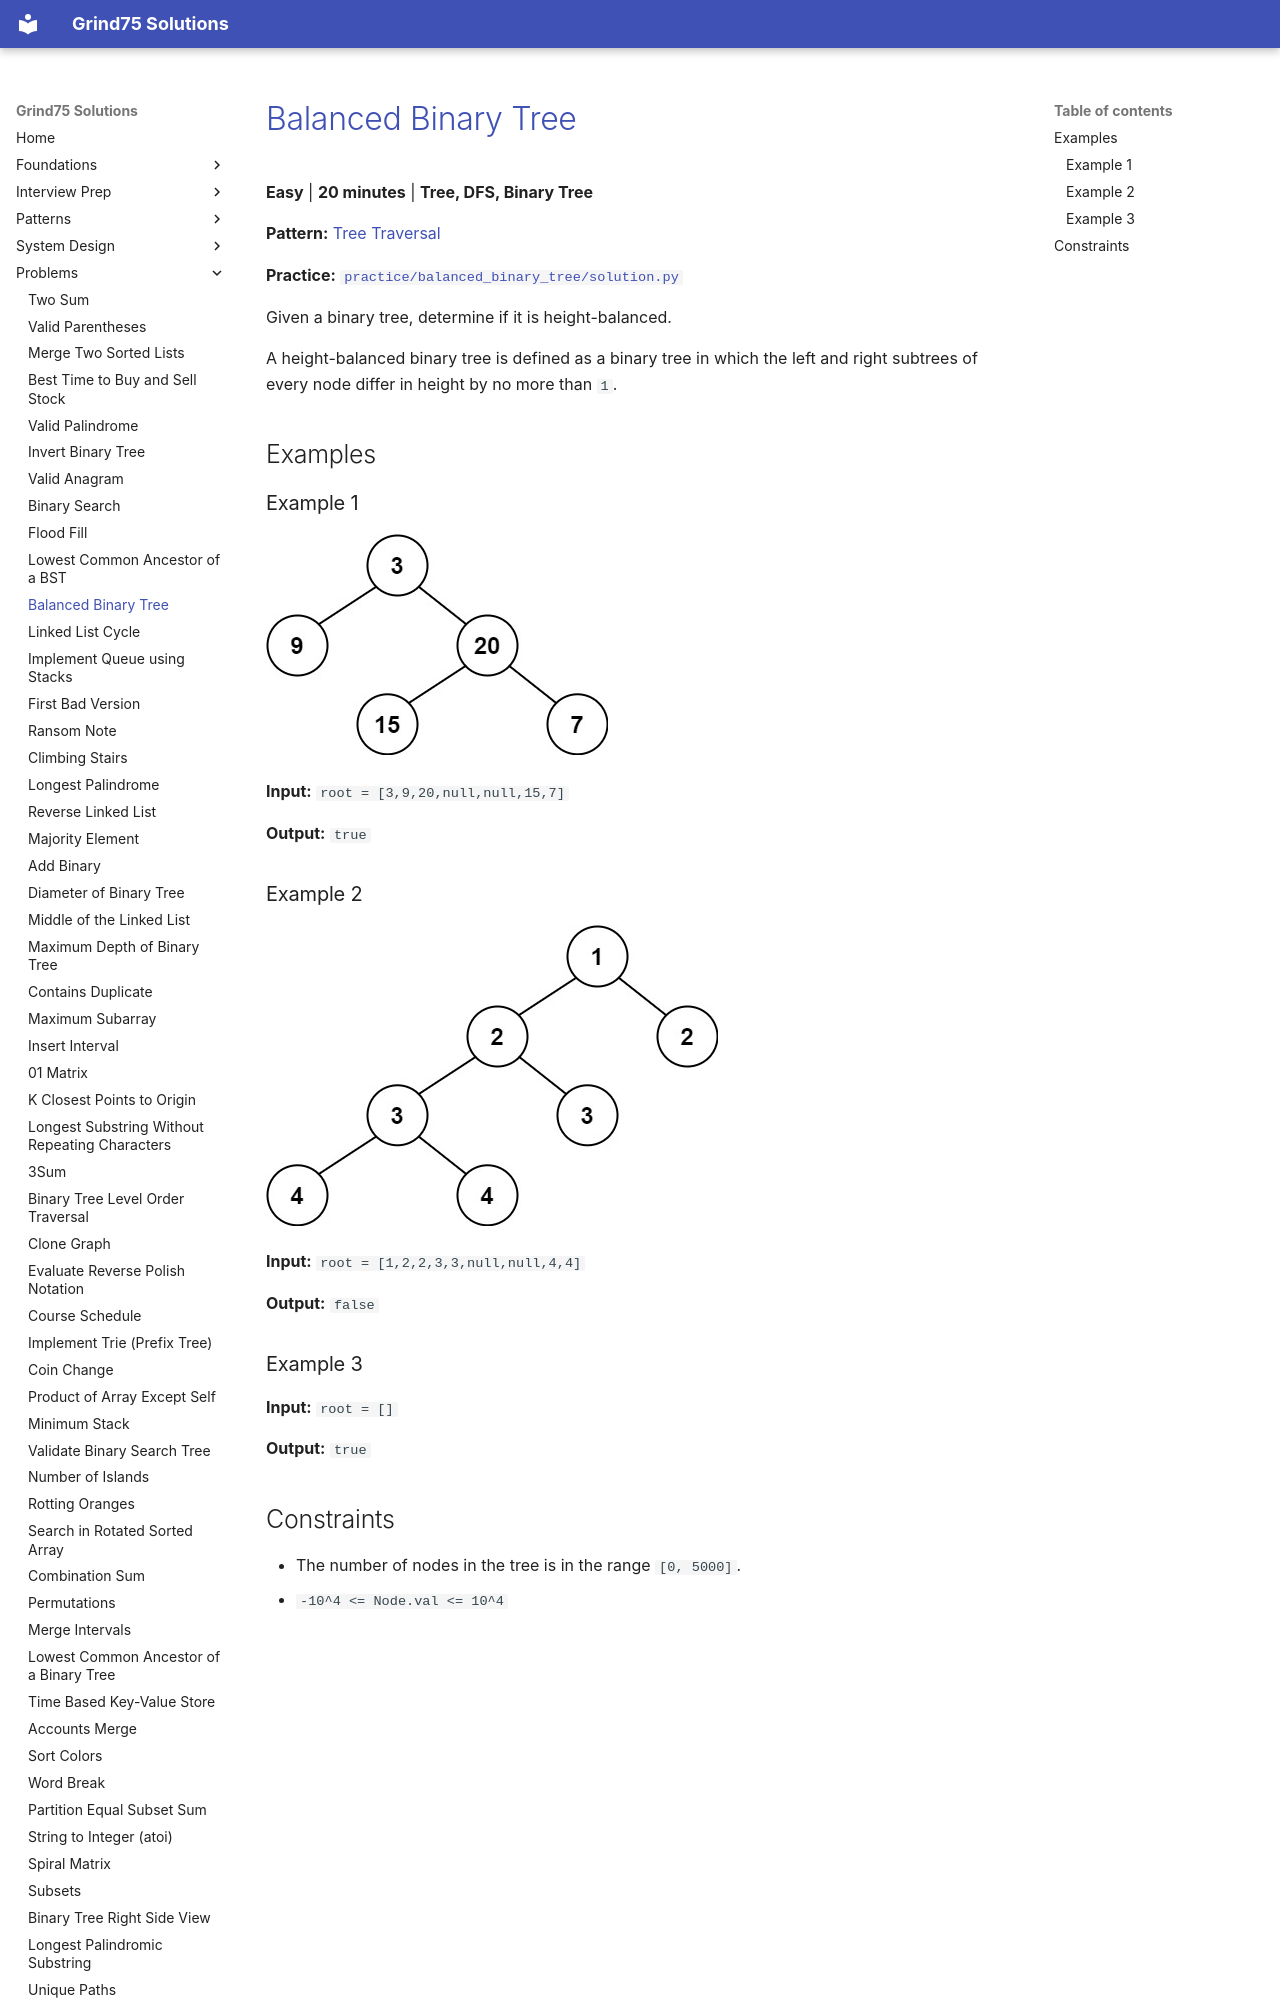

repository: ThoDHa/grind75 · page: problems/balanced_binary_tree/index.html · generator: mkdocs

# [Balanced Binary Tree](https://leetcode.com/problems/balanced-binary-tree/)

**Easy** | **20 minutes** | **Tree, DFS, Binary Tree**

**Pattern:** [Tree Traversal](../patterns/tree/intuition.md)

**Practice:** [`practice/balanced_binary_tree/solution.py`](../../practice/balanced_binary_tree/solution.py)

Given a binary tree, determine if it is height-balanced.

A height-balanced binary tree is defined as a binary tree in which the left and right subtrees of every node differ in height by no more than `1`.

## Examples

### Example 1

![Balanced Binary Tree Example 1](assets/balanced_binary_tree_example1.jpg)

**Input:** `root = [3,9,20,null,null,15,7]`

**Output:** `true`
